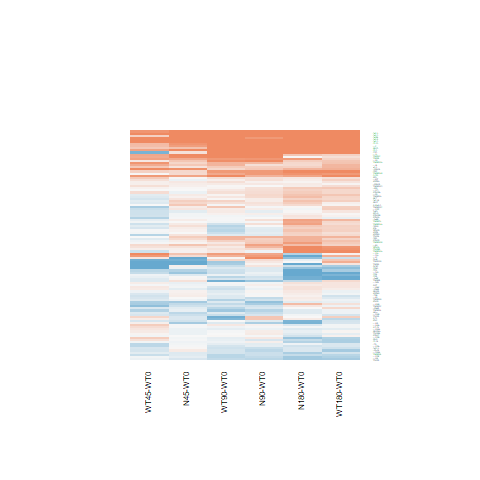

Data behind this chart, as committed beside it:
N180-WT0.logFC, N180-WT0.AveExpr, N180-WT0.t, N180-WT0.P.Value, N180-WT0.adj.P.Val, N180-WT0.B, N45-WT0.logFC, N45-WT0.AveExpr, N45-WT0.t, N45-WT0.P.Value, N45-WT0.adj.P.Val, N45-WT0.B, N90-WT0.logFC, N90-WT0.AveExpr, N90-WT0.t, N90-WT0.P.Value, N90-WT0.adj.P.Val, N90-WT0.B, WT180-WT0.logFC, WT180-WT0.AveExpr, WT180-WT0.t, WT180-WT0.P.Value, WT180-WT0.adj.P.Val, WT180-WT0.B
0.00876, 0.9646, 0.02291, 0.9819, 0.9955, -6.178, -0.1359, 0.9646, -0.3465, 0.7319, 1, -5.875, -0.2084, 0.9646, -0.5245, 0.6047, 0.9092, -5.987, 0.29, 0.9646, 0.8025, 0.4301, 0.8257, -5.857
0.524, 2.381, 1.414, 0.1702, 0.5649, -5.632, -0.3755, 2.381, -0.896, 0.3791, 1, -5.869, -0.5236, 2.381, -1.219, 0.2344, 0.7221, -5.718, 0.2069, 2.381, 0.5393, 0.5946, 0.893, -6.373
-0.9109, 1.07, -2.247, 0.03401, 0.2727, -3.855, 0.04018, 1.07, 0.1195, 0.9059, 1, -6.067, -0.2273, 1.07, -0.6438, 0.5258, 0.8766, -6.026, -1.434, 1.07, -3.203, 0.00378, 0.1042, -1.851
0.1221, 2.693, 0.5578, 0.5821, 0.8698, -6.465, 0.003304, 2.693, 0.01488, 0.9882, 1, -6.38, -0.3724, 2.693, -1.591, 0.1246, 0.6351, -5.312, -0.1781, 2.693, -0.7854, 0.4398, 0.8305, -6.218
-0.2079, 3.135, -0.9741, 0.3397, 0.7343, -6.209, 0.1292, 3.135, 0.6299, 0.5347, 1, -6.295, -0.3991, 3.135, -1.826, 0.08017, 0.5858, -5.045, -0.5506, 3.135, -2.475, 0.02071, 0.2792, -3.802
-0.1947, 4.304, -1.436, 0.1637, 0.557, -5.841, 0.0182, 4.304, 0.1363, 0.8927, 1, -6.634, -0.3165, 4.304, -2.314, 0.02945, 0.4479, -4.344, -0.2776, 4.304, -2.039, 0.05245, 0.4176, -4.823
0.1004, 2.195, 0.4492, 0.6573, 0.8964, -6.366, 0.07538, 2.195, 0.3361, 0.7397, 1, -6.181, 0.004737, 2.195, 0.02091, 0.9835, 0.996, -6.436, 0.2464, 2.195, 1.13, 0.2695, 0.7187, -5.802
0.6127, 0.3565, 1.395, 0.1757, 0.5708, -5.081, 0.3961, 0.3565, 0.8728, 0.3913, 1, -5.397, 0.6121, 0.3565, 1.396, 0.1755, 0.6817, -5.065, 0.5957, 0.3565, 1.359, 0.1866, 0.6455, -5.077
0.8226, 1.02, 2.499, 0.01962, 0.2, -3.462, 0.04747, 1.02, 0.1272, 0.8998, 1, -5.884, 0.4315, 1.02, 1.236, 0.2284, 0.7178, -5.421, 0.3992, 1.02, 1.141, 0.2649, 0.7149, -5.488
0.267, 0.6374, 0.6187, 0.5419, 0.8514, -5.83, 0.4319, 0.6374, 1.029, 0.3138, 1, -5.332, 0.2255, 0.6374, 0.5195, 0.6081, 0.9105, -5.861, 0.5658, 0.6374, 1.381, 0.1798, 0.6375, -5.11
0.01048, -1.227, 0.01943, 0.9847, 0.9962, -5.694, -1.061, -1.227, -1.674, 0.107, 1, -4.292, 0.1397, -1.227, 0.2644, 0.7937, 0.9554, -5.662, 0.6601, -1.227, 1.348, 0.1903, 0.6464, -4.912
-0.5809, 1.995, -2.156, 0.04122, 0.2966, -4.254, -0.2262, 1.995, -0.8924, 0.3809, 1, -5.843, -0.4192, 1.995, -1.603, 0.1219, 0.6346, -5.176, -0.5594, 1.995, -2.096, 0.04673, 0.3992, -4.319
-0.8497, 2.707, -2.944, 0.007043, 0.1134, -2.749, -0.2684, 2.707, -1.021, 0.3175, 1, -5.855, -0.1529, 2.707, -0.5909, 0.5601, 0.8926, -6.419, -0.235, 2.707, -0.9007, 0.3766, 0.7958, -6.141
-0.5769, 3.644, -3.405, 0.002305, 0.05612, -1.891, -0.1195, 3.644, -0.7424, 0.465, 1, -6.284, -0.3671, 3.644, -2.223, 0.03579, 0.4821, -4.441, -0.4941, 3.644, -2.956, 0.006848, 0.1515, -2.879
0.8321, -0.9225, 1.549, 0.1344, 0.5177, -4.637, 0.6679, -0.9225, 1.217, 0.2352, 1, -4.854, 0.8635, -0.9225, 1.615, 0.1192, 0.6321, -4.541, 0.3326, -0.9225, 0.5821, 0.5659, 0.8807, -5.431
0.1434, 0.9554, 0.3455, 0.7327, 0.9222, -6.132, -0.02971, 0.9554, -0.06952, 0.9451, 1, -5.939, 0.003435, 0.9554, 0.008092, 0.9936, 0.9984, -6.151, -0.1002, 0.9554, -0.2323, 0.8182, 0.9584, -6.07
2.781, -0.5905, 4.735, 7.96640246062596e-05, 0.004487, 1.433, 1.535, -0.5905, 2.314, 0.02948, 1, -3.427, 1.618, -0.5905, 2.462, 0.02129, 0.3952, -3.212, 2.828, -0.5905, 4.846, 6.00343665558333e-05, 0.004847, 1.609
0.09973, 4.341, 0.6877, 0.4982, 0.8269, -6.612, -0.07585, 4.341, -0.5163, 0.6103, 1, -6.474, 0.2165, 4.341, 1.506, 0.1449, 0.6517, -5.726, 0.3412, 4.341, 2.395, 0.02472, 0.3004, -4.166
0.4638, 1.493, 1.598, 0.1231, 0.4982, -5.138, 0.06518, 1.493, 0.2112, 0.8345, 1, -6.057, -0.1531, 1.493, -0.4773, 0.6374, 0.9189, -6.133, 0.3424, 1.493, 1.164, 0.256, 0.7075, -5.628
0.199, 4.894, 1.097, 0.2832, 0.6899, -6.315, -0.1375, 4.894, -0.7464, 0.4626, 1, -6.392, -0.086, 4.894, -0.4681, 0.6439, 0.9203, -6.776, 0.1101, 4.894, 0.6058, 0.5503, 0.875, -6.671
2.619, -1.79, 3.989, 0.0005344, 0.02012, -0.3679, 2.047, -1.79, 2.912, 0.007599, 0.6421, -2.554, 3.181, -1.79, 5.158, 2.71112093450765e-05, 0.003518, 1.957, 2.829, -1.79, 4.425, 0.0001759, 0.01151, 0.4225
-0.3539, 4.733, -1.742, 0.09421, 0.446, -5.428, -0.1686, 4.733, -0.8389, 0.4097, 1, -6.324, -0.3007, 4.733, -1.485, 0.1503, 0.6565, -5.796, -0.4323, 4.733, -2.122, 0.04428, 0.3905, -4.714
0.02511, 2.025, 0.06873, 0.9458, 0.9851, -6.423, 0.09247, 2.025, 0.2558, 0.8003, 1, -6.176, -0.01742, 2.025, -0.04741, 0.9626, 0.9932, -6.399, 0.3754, 2.025, 1.086, 0.2882, 0.733, -5.836
0.9948, 5.877, 6.851, 4.15663574499482e-07, 6.04083872820098e-05, 6.409, 0.2105, 5.877, 1.425, 0.167, 1, -5.726, 0.5726, 5.877, 3.912, 0.0006494, 0.04581, -0.8437, 0.8828, 5.877, 6.071, 2.74968858450789e-06, 0.0004078, 4.568
0.3519, 4.782, 2.604, 0.0155, 0.1777, -3.839, 0.007876, 4.782, 0.05734, 0.9547, 1, -6.668, -0.1177, 4.782, -0.8511, 0.403, 0.8223, -6.507, 0.2232, 4.782, 1.644, 0.1131, 0.5534, -5.534
-1.268, -0.3236, -2.419, 0.02341, 0.2182, -3.307, -0.1771, -0.3236, -0.4059, 0.6884, 1, -5.596, -0.1296, -0.3236, -0.2998, 0.7669, 0.9511, -5.831, -0.8507, -0.3236, -1.752, 0.09248, 0.5128, -4.391
-1.295, -1.136, -2.083, 0.04799, 0.3218, -3.817, -0.611, -1.136, -1.097, 0.2834, 1, -4.978, -0.08184, -1.136, -0.1596, 0.8746, 0.973, -5.73, -1.392, -1.136, -2.213, 0.03658, 0.3572, -3.595
-0.2609, 5.263, -1.784, 0.08698, 0.428, -5.387, -0.007298, 5.263, -0.05046, 0.9602, 1, -6.706, -0.0143, 5.263, -0.09888, 0.922, 0.9849, -6.914, 0.06903, 5.263, 0.4791, 0.6362, 0.9027, -6.765
-0.1566, 2.003, -0.6247, 0.538, 0.8495, -6.248, -0.3992, 2.003, -1.532, 0.1386, 1, -5.065, -0.3297, 2.003, -1.28, 0.2125, 0.7064, -5.596, -0.05391, 2.003, -0.2196, 0.8281, 0.961, -6.381
1.062, 0.7042, 3.186, 0.003944, 0.08063, -1.98, 0.05489, 0.7042, 0.1407, 0.8893, 1, -5.792, -0.05294, 0.7042, -0.1333, 0.8951, 0.979, -5.975, 1.287, 0.7042, 3.988, 0.0005348, 0.02557, -0.1446
-0.0387, 1.453, -0.1241, 0.9023, 0.9736, -6.262, 0.1641, 1.453, 0.5454, 0.5904, 1, -5.933, 0.1064, 1.453, 0.3506, 0.7289, 0.9413, -6.215, 0.3783, 1.453, 1.305, 0.2041, 0.6615, -5.454
0.1127, 2.679, 0.642, 0.5269, 0.8433, -6.382, -0.06628, 2.679, -0.3688, 0.7155, 1, -6.271, 0.0895, 2.679, 0.5088, 0.6155, 0.9121, -6.438, 0.1724, 2.679, 0.9937, 0.3302, 0.7668, -6.049
0.3345, 4.894, 2.39, 0.02497, 0.2263, -4.275, 0.01036, 4.894, 0.07291, 0.9425, 1, -6.667, 0.2294, 4.894, 1.632, 0.1156, 0.6299, -5.591, 0.2869, 4.894, 2.049, 0.05147, 0.416, -4.864
3.178, -1.567, 4.576, 0.0001196, 0.006274, 0.9606, 2.034, -1.567, 2.61, 0.01527, 0.8808, -2.977, 0.8341, -1.567, 0.9256, 0.3638, 0.8035, -5.067, 1.517, -1.567, 1.84, 0.07808, 0.4823, -4.119
3.132, -1.868, 4.162, 0.0003438, 0.01455, 0.05865, 1.642, -1.868, 1.84, 0.07806, 1, -4.07, 2.277, -1.868, 2.757, 0.01092, 0.2955, -2.688, 2.772, -1.868, 3.559, 0.001575, 0.0581, -1.207
3.881, 0.2892, 6.87, 3.97166055820014e-07, 5.88981049921659e-05, 5.857, 2.559, 0.2892, 4.119, 0.0003838, 0.0734, -0.1289, 3.402, 0.2892, 5.86, 4.64115763105989e-06, 0.0007332, 3.778, 3.523, 0.2892, 6.125, 2.4102243792964e-06, 0.0003649, 4.241
2.258, 1.976, 6.566, 8.22937134418825e-07, 0.0001077, 5.852, 1.967, 1.976, 5.588, 9.15267967391684e-06, 0.003484, 3.508, 2.588, 1.976, 7.704, 5.7317981056135e-08, 1.70000452793635e-05, 8.296, 2.407, 1.976, 7.09, 2.36271711599297e-07, 6.47874865032562e-05, 6.961
0.1259, -0.3579, 0.2199, 0.8278, 0.9534, -5.841, -0.2062, -0.3579, -0.3424, 0.735, 1, -5.556, 0.4457, -0.3579, 0.8184, 0.4211, 0.8305, -5.574, -0.3992, -0.3579, -0.6454, 0.5248, 0.8633, -5.545
-1.408, -1.44, -1.44, 0.1627, 0.5559, -4.621, 0.2487, -1.44, 0.2918, 0.7729, 1, -5.356, 0.8245, -1.44, 1.043, 0.3074, 0.7707, -5.151, 0.6335, -1.44, 0.7839, 0.4407, 0.8306, -5.308
-0.1701, 4.898, -1.354, 0.1881, 0.5872, -5.994, -0.08096, 4.898, -0.6479, 0.5232, 1, -6.465, 0.1153, 4.898, 0.9318, 0.3606, 0.8007, -6.46, -0.1268, 4.898, -1.014, 0.3207, 0.7599, -6.33
-0.6348, 0.607, -1.758, 0.09131, 0.4401, -4.564, -0.04105, 0.607, -0.1264, 0.9004, 1, -5.851, 0.1393, 0.607, 0.4429, 0.6618, 0.926, -5.992, -0.4921, 0.607, -1.406, 0.1724, 0.6273, -5.028
0.3957, 3.971, 1.374, 0.182, 0.5787, -5.887, -0.08639, 3.971, -0.2877, 0.776, 1, -6.508, 0.2388, 3.971, 0.8197, 0.4204, 0.8305, -6.45, 0.2765, 3.971, 0.9536, 0.3497, 0.7783, -6.297
-0.6967, -1.603, -0.9649, 0.3441, 0.7364, -5.113, -1.355, -1.603, -1.811, 0.08256, 1, -4.108, 0.9901, -1.603, 1.734, 0.09564, 0.6107, -4.393, -0.3084, -1.603, -0.4543, 0.6536, 0.9084, -5.422
-0.337, 2.483, -1.747, 0.09326, 0.4447, -5.056, -0.01672, 2.483, -0.09095, 0.9283, 1, -6.334, -0.2335, 2.483, -1.231, 0.23, 0.7196, -5.768, -0.5001, 2.483, -2.537, 0.01802, 0.2619, -3.55
0.1339, 8.276, 0.7749, 0.4459, 0.8027, -6.687, 0.01401, 8.276, 0.08117, 0.936, 1, -6.759, 0.207, 8.276, 1.197, 0.2427, 0.7287, -6.254, 0.2222, 8.276, 1.285, 0.2111, 0.6685, -6.109
0.7551, 1.009, 2.089, 0.04734, 0.3201, -4.247, 0.121, 1.009, 0.3023, 0.765, 1, -5.891, 0.2235, 1.009, 0.5692, 0.5745, 0.8973, -5.996, 0.2548, 1.009, 0.6545, 0.5189, 0.8623, -5.915
0.08386, 3.575, 0.4916, 0.6274, 0.8861, -6.639, -0.0332, 3.575, -0.1924, 0.8491, 1, -6.502, 0.09222, 3.575, 0.5415, 0.5931, 0.9047, -6.595, 0.012, 3.575, 0.07001, 0.9448, 0.9855, -6.695
-0.4737, 1.677, -1.371, 0.1828, 0.5797, -5.391, -0.06938, 1.677, -0.2164, 0.8305, 1, -6.125, 0.07248, 1.677, 0.2314, 0.819, 0.9617, -6.35, -0.5023, 1.677, -1.455, 0.1586, 0.612, -5.228
0.5037, 7.316, 2.946, 0.007015, 0.1132, -3.176, 0.4716, 7.316, 2.758, 0.01089, 0.7803, -3.376, 0.7529, 7.316, 4.397, 0.0001889, 0.01738, 0.3354, 0.3188, 7.316, 1.865, 0.07435, 0.4741, -5.265
0.7559, 6.694, 5.161, 2.69199007092096e-05, 0.001845, 2.244, 0.1125, 6.694, 0.7633, 0.4527, 1, -6.464, 0.2264, 6.694, 1.539, 0.1367, 0.6449, -5.807, 0.5657, 6.694, 3.86, 0.0007408, 0.03277, -0.9624
0.3434, 6.765, 1.783, 0.08714, 0.4282, -5.452, 0.1892, 6.765, 0.9801, 0.3367, 1, -6.276, 0.3914, 6.765, 2.033, 0.05314, 0.5352, -5.006, 0.5711, 6.765, 2.972, 0.006591, 0.1474, -3.057
0.1769, 6.008, 1.474, 0.1534, 0.5448, -5.905, -0.04339, 6.008, -0.3598, 0.7221, 1, -6.676, -0.05216, 6.008, -0.4325, 0.6692, 0.9279, -6.858, 0.05783, 6.008, 0.4809, 0.6349, 0.9027, -6.798
0.08445, 7.044, 0.5286, 0.6019, 0.877, -6.858, -0.05049, 7.044, -0.3159, 0.7548, 1, -6.718, -0.2565, 7.044, -1.602, 0.1221, 0.6346, -5.721, -0.06101, 7.044, -0.3817, 0.706, 0.9251, -6.866
0.7493, -1.551, 0.9919, 0.3311, 0.7296, -5.108, 0.7382, -1.551, 0.9773, 0.3381, 1, -4.965, 0.6146, -1.551, 0.8016, 0.4306, 0.8346, -5.227, 1.144, -1.551, 1.593, 0.124, 0.5711, -4.471
0.2068, 7.242, 1.456, 0.1582, 0.5498, -5.953, -0.1055, 7.242, -0.7422, 0.4651, 1, -6.489, -0.04671, 7.242, -0.3288, 0.7451, 0.9447, -6.926, 0.1685, 7.242, 1.187, 0.2469, 0.7022, -6.235
0.6075, 7.1, 5.51, 1.11278066506418e-05, 0.0008984, 3.119, 0.09427, 7.1, 0.8536, 0.4017, 1, -6.398, 0.387, 7.1, 3.51, 0.001778, 0.1038, -1.848, 0.4834, 7.1, 4.385, 0.0001949, 0.01226, 0.3379
0.1233, 6.079, 0.993, 0.3305, 0.7295, -6.478, 0.09585, 6.079, 0.7713, 0.448, 1, -6.443, 0.1404, 6.079, 1.131, 0.2693, 0.7455, -6.315, 0.04085, 6.079, 0.3285, 0.7454, 0.9367, -6.86
1.157, 4.818, 7.794, 4.68289651597279e-08, 1.06338336041613e-05, 8.607, 0.07644, 4.818, 0.4911, 0.6278, 1, -6.523, 0.291, 4.818, 1.893, 0.0704, 0.5747, -5.15, 0.9175, 4.818, 6.139, 2.32569383415742e-06, 0.0003596, 4.767
1.201, 4.446, 4.868, 5.67379984664789e-05, 0.003393, 1.606, 0.2935, 4.446, 1.128, 0.2702, 1, -5.952, 0.8478, 4.446, 3.381, 0.00245, 0.1245, -2.026, 1.313, 4.446, 5.353, 1.65480983938826e-05, 0.001743, 2.857
-0.858, -0.1144, -2.015, 0.05513, 0.343, -4.045, -0.5574, -0.1144, -1.379, 0.1805, 1, -4.819, -0.5058, -0.1144, -1.263, 0.2187, 0.7096, -5.118, -0.2199, -0.1144, -0.578, 0.5686, 0.8828, -5.706
... 49 more rows
